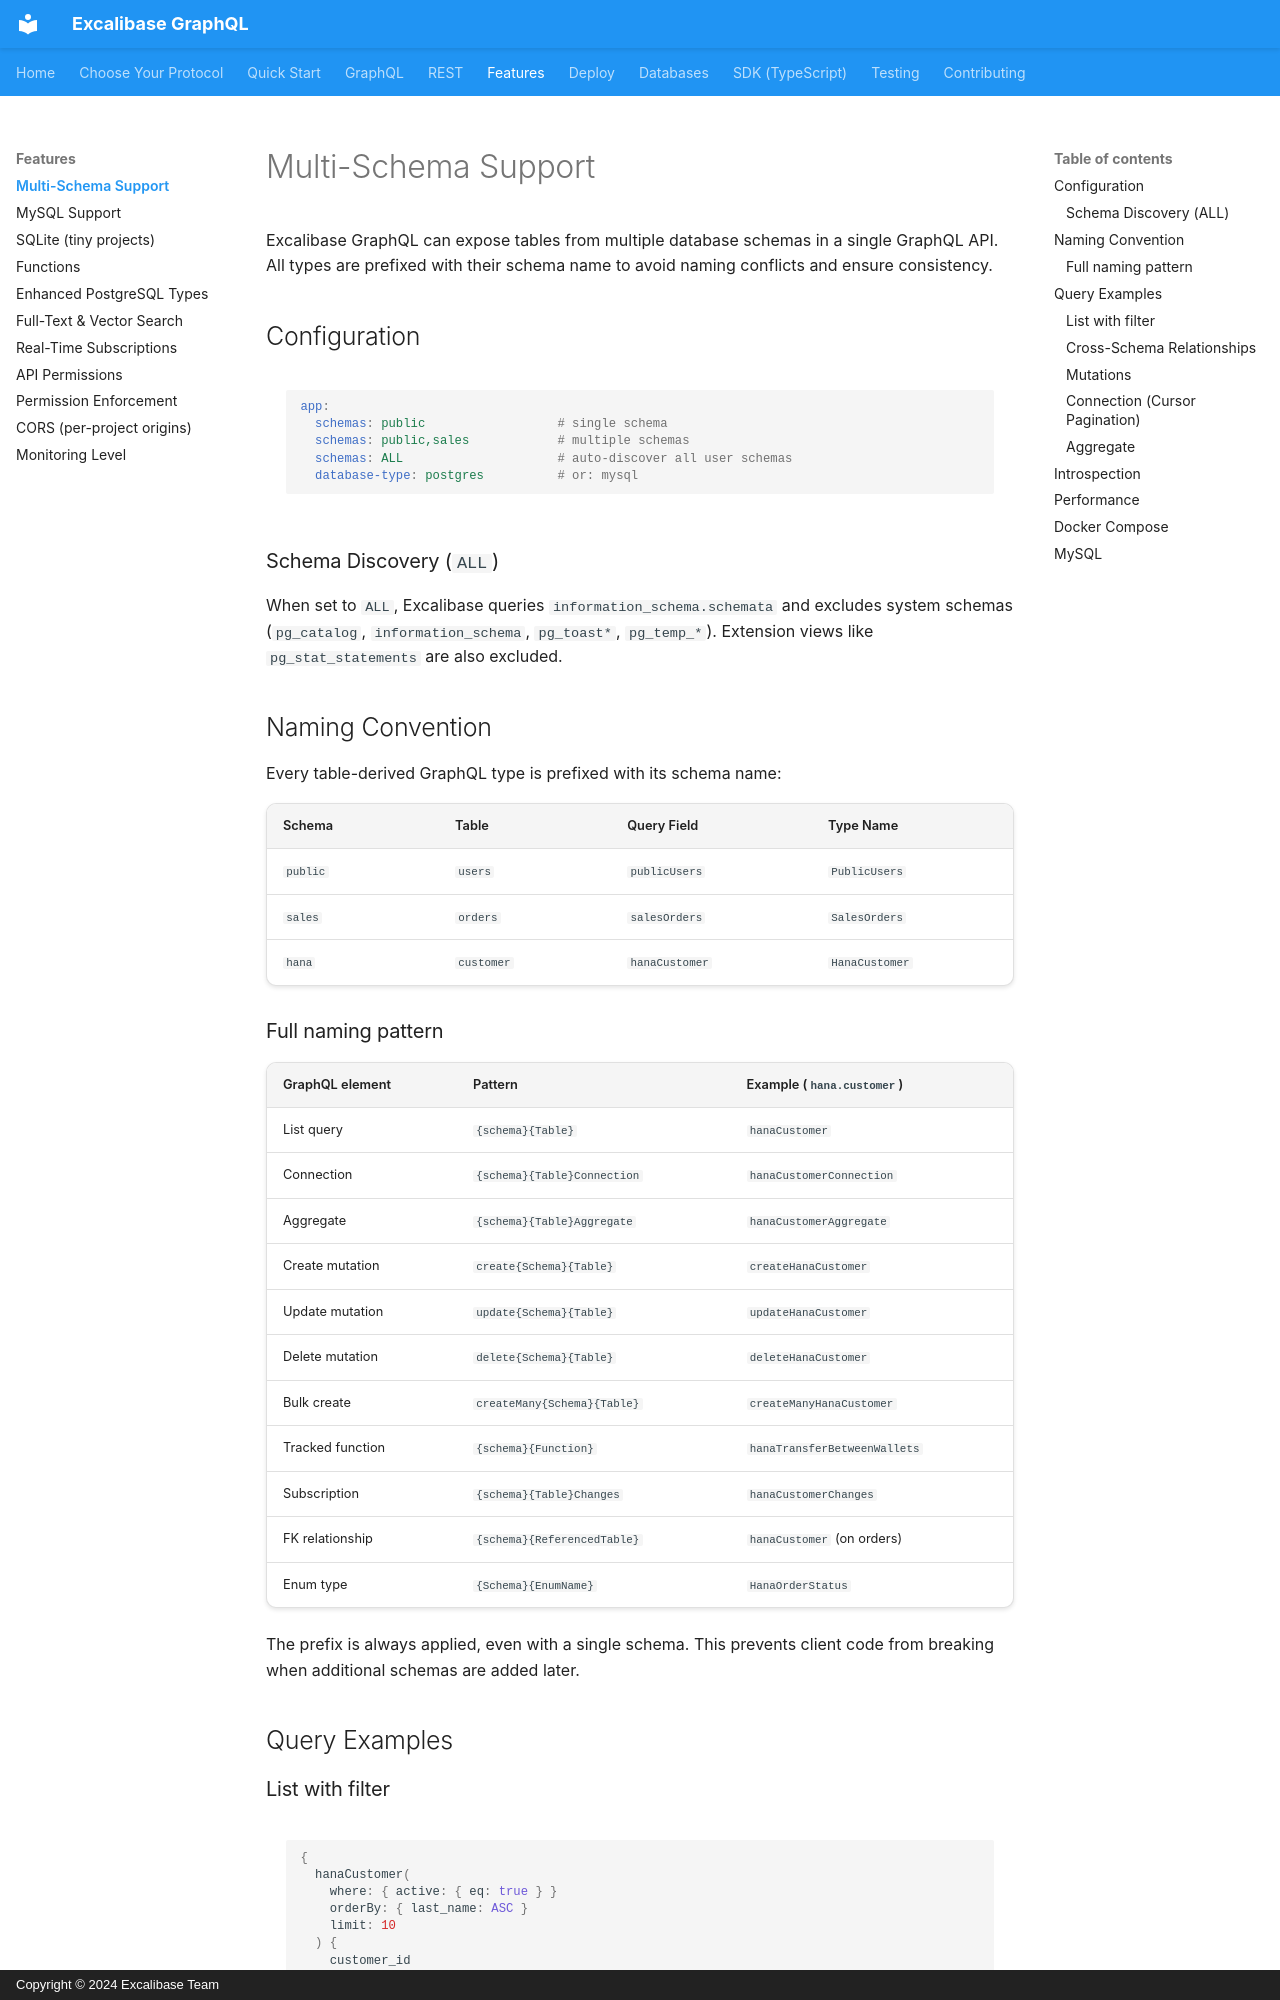

repository: excalibase/excalibase-graphql · page: features/multi-schema/index.html · generator: mkdocs · copyright: Copyright © 2024 Excalibase Team

# Multi-Schema Support

Excalibase GraphQL can expose tables from multiple database schemas in a single GraphQL API. All types are prefixed with their schema name to avoid naming conflicts and ensure consistency.

## Configuration

```yaml
app:
  schemas: public                  # single schema
  schemas: public,sales            # multiple schemas
  schemas: ALL                     # auto-discover all user schemas
  database-type: postgres          # or: mysql
```

### Schema Discovery (`ALL`)

When set to `ALL`, Excalibase queries `information_schema.schemata` and excludes system schemas (`pg_catalog`, `information_schema`, `pg_toast*`, `pg_temp_*`). Extension views like `pg_stat_statements` are also excluded.

## Naming Convention

Every table-derived GraphQL type is prefixed with its schema name:

| Schema | Table | Query Field | Type Name |
|--------|-------|-------------|-----------|
| `public` | `users` | `publicUsers` | `PublicUsers` |
| `sales` | `orders` | `salesOrders` | `SalesOrders` |
| `hana` | `customer` | `hanaCustomer` | `HanaCustomer` |
